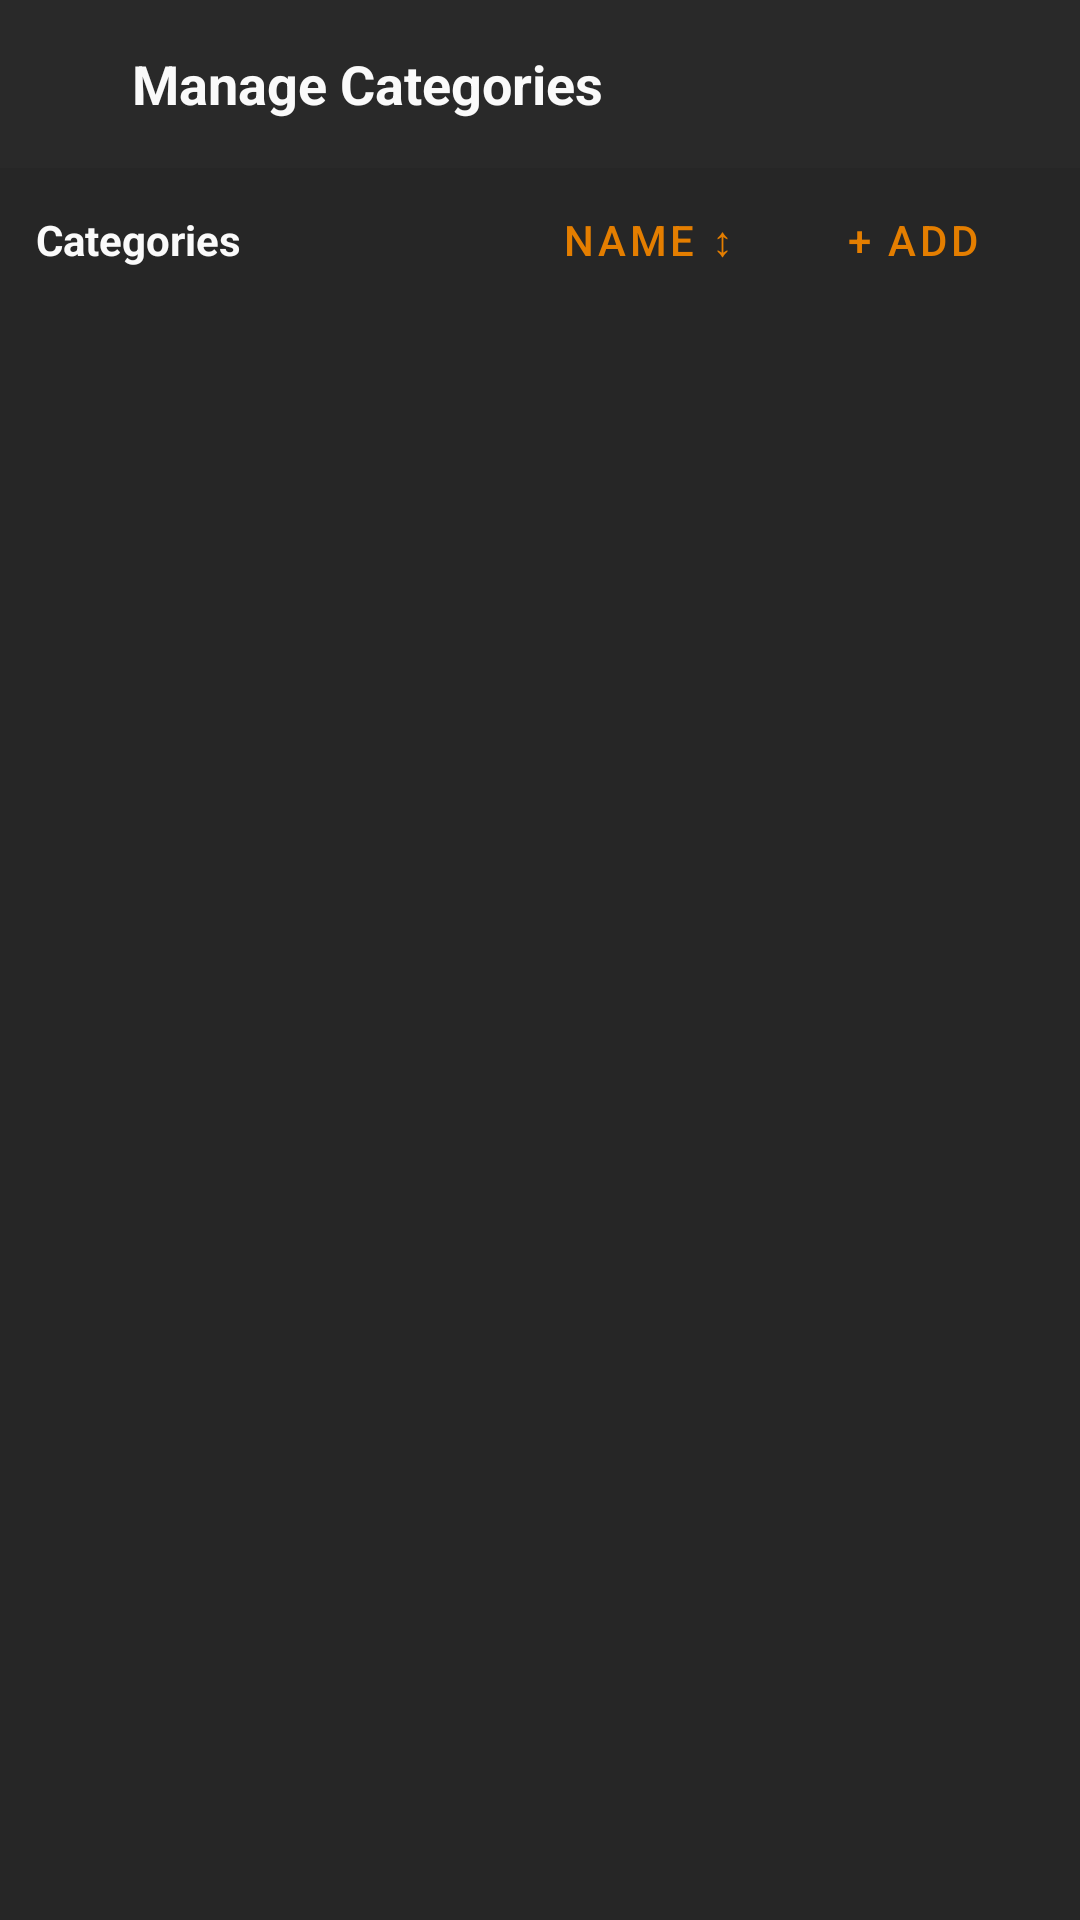

Android layout source for this screen:
<!-- AndroidManifest.xml: application theme Theme.Inventory -->
<!-- res/layout/fragment_manage_categories.xml -->
<?xml version="1.0" encoding="utf-8"?>
<LinearLayout xmlns:android="http://schemas.android.com/apk/res/android"
    android:layout_width="match_parent"
    android:layout_height="match_parent"
    android:orientation="vertical">

    
    <LinearLayout
        android:layout_width="match_parent"
        android:layout_height="wrap_content"
        android:orientation="horizontal"
        android:gravity="center_vertical"
        android:paddingStart="4dp"
        android:paddingEnd="16dp"
        android:paddingVertical="8dp"
        android:background="@color/bgTertiary">

        <ImageButton
            android:id="@+id/btnBack"
            android:layout_width="40dp"
            android:layout_height="40dp"
            android:background="?attr/selectableItemBackgroundBorderless"
            android:src="@drawable/ic_back"
            android:contentDescription="Back" />

        <TextView
            android:layout_width="0dp"
            android:layout_height="wrap_content"
            android:layout_weight="1"
            android:text="Manage Categories"
            android:textSize="18sp"
            android:textStyle="bold"
            android:textColor="@color/textPrimary" />
    </LinearLayout>

    
    <LinearLayout
        android:layout_width="match_parent"
        android:layout_height="wrap_content"
        android:orientation="horizontal"
        android:paddingHorizontal="12dp"
        android:paddingBottom="6dp"
        android:gravity="center_vertical">

        <TextView
            android:layout_width="0dp"
            android:layout_height="wrap_content"
            android:layout_weight="1"
            android:text="Categories"
            android:textStyle="bold"
            android:textSize="14sp"
            android:textColor="@color/textPrimary" />

        <Button
            android:id="@+id/btnSort"
            style="@style/Widget.MaterialComponents.Button.TextButton"
            android:layout_width="wrap_content"
            android:layout_height="wrap_content"
            android:text="Name ↕" />

        <Button
            android:id="@+id/btnAddCategory"
            style="@style/Widget.MaterialComponents.Button.TextButton"
            android:layout_width="wrap_content"
            android:layout_height="wrap_content"
            android:text="+ Add" />
    </LinearLayout>

    <androidx.recyclerview.widget.RecyclerView
        android:id="@+id/rvCategories"
        android:layout_width="match_parent"
        android:layout_height="0dp"
        android:layout_weight="1"
        android:clipToPadding="false"
        android:paddingBottom="8dp" />

    <LinearLayout
        android:id="@+id/layoutSubCatSection"
        android:layout_width="match_parent"
        android:layout_height="0dp"
        android:layout_weight="1"
        android:orientation="vertical"
        android:visibility="gone">

        <View
            android:layout_width="match_parent"
            android:layout_height="1dp"
            android:background="@color/neutral"
            android:layout_marginHorizontal="8dp" />

        <LinearLayout
            android:layout_width="match_parent"
            android:layout_height="wrap_content"
            android:orientation="horizontal"
            android:paddingHorizontal="12dp"
            android:paddingTop="8dp"
            android:paddingBottom="6dp"
            android:gravity="center_vertical">

            <TextView
                android:id="@+id/tvSubCatHeader"
                android:layout_width="0dp"
                android:layout_height="wrap_content"
                android:layout_weight="1"
                android:textStyle="bold"
                android:textSize="14sp"
                android:textColor="@color/textPrimary" />

            <Button
                android:id="@+id/btnAddSubCategory"
                style="@style/Widget.MaterialComponents.Button.TextButton"
                android:layout_width="wrap_content"
                android:layout_height="wrap_content"
                android:text="+ Add" />
        </LinearLayout>

        <androidx.recyclerview.widget.RecyclerView
            android:id="@+id/rvSubCategories"
            android:layout_width="match_parent"
            android:layout_height="0dp"
            android:layout_weight="1" />
    </LinearLayout>
</LinearLayout>
<!-- resources referenced by this layout -->
<resources>
  <color name="bgTertiary">#292929</color>
  <color name="neutral">#545454</color>
  <color name="textPrimary">#FAFAFA</color>
  <style name="Theme.Inventory" parent="Theme.MaterialComponents.DayNight.NoActionBar">
          <item name="colorPrimary">@color/accent</item>
          <item name="colorPrimaryVariant">@color/accentNeutral</item>
          <item name="colorOnPrimary">@color/textPrimary</item>
          <item name="colorSecondary">@color/accentLight</item>
          <item name="colorSecondaryVariant">@color/neutralAccent</item>
          <item name="colorOnSecondary">@color/bgPrimary</item>
          <item name="colorSurface">@color/bgSecondary</item>
          <item name="colorOnSurface">@color/textPrimary</item>
          <item name="android:colorBackground">@color/bgPrimary</item>
          <item name="colorOnBackground">@color/textPrimary</item>
          <item name="colorError">@color/errorRed</item>
          <item name="android:textColorPrimary">@color/textPrimary</item>
          <item name="android:textColorSecondary">@color/textPrimary</item>
          <item name="colorControlNormal">@color/textPrimary</item>
          <item name="colorControlActivated">@color/accent</item>
          <item name="android:statusBarColor">@color/bgPrimary</item>
          <item name="android:navigationBarColor">@color/bgTertiary</item>
          <item name="android:windowOptOutEdgeToEdgeEnforcement">true</item>
      </style>
  <color name="accent">#e47e00</color>
  <color name="accentNeutral">#9c692a</color>
  <color name="accentLight">#eba753</color>
  <color name="neutralAccent">#715c43</color>
  <color name="bgPrimary">#262626</color>
  <color name="bgSecondary">#333333</color>
  <color name="errorRed">#dc2626</color>
</resources>
